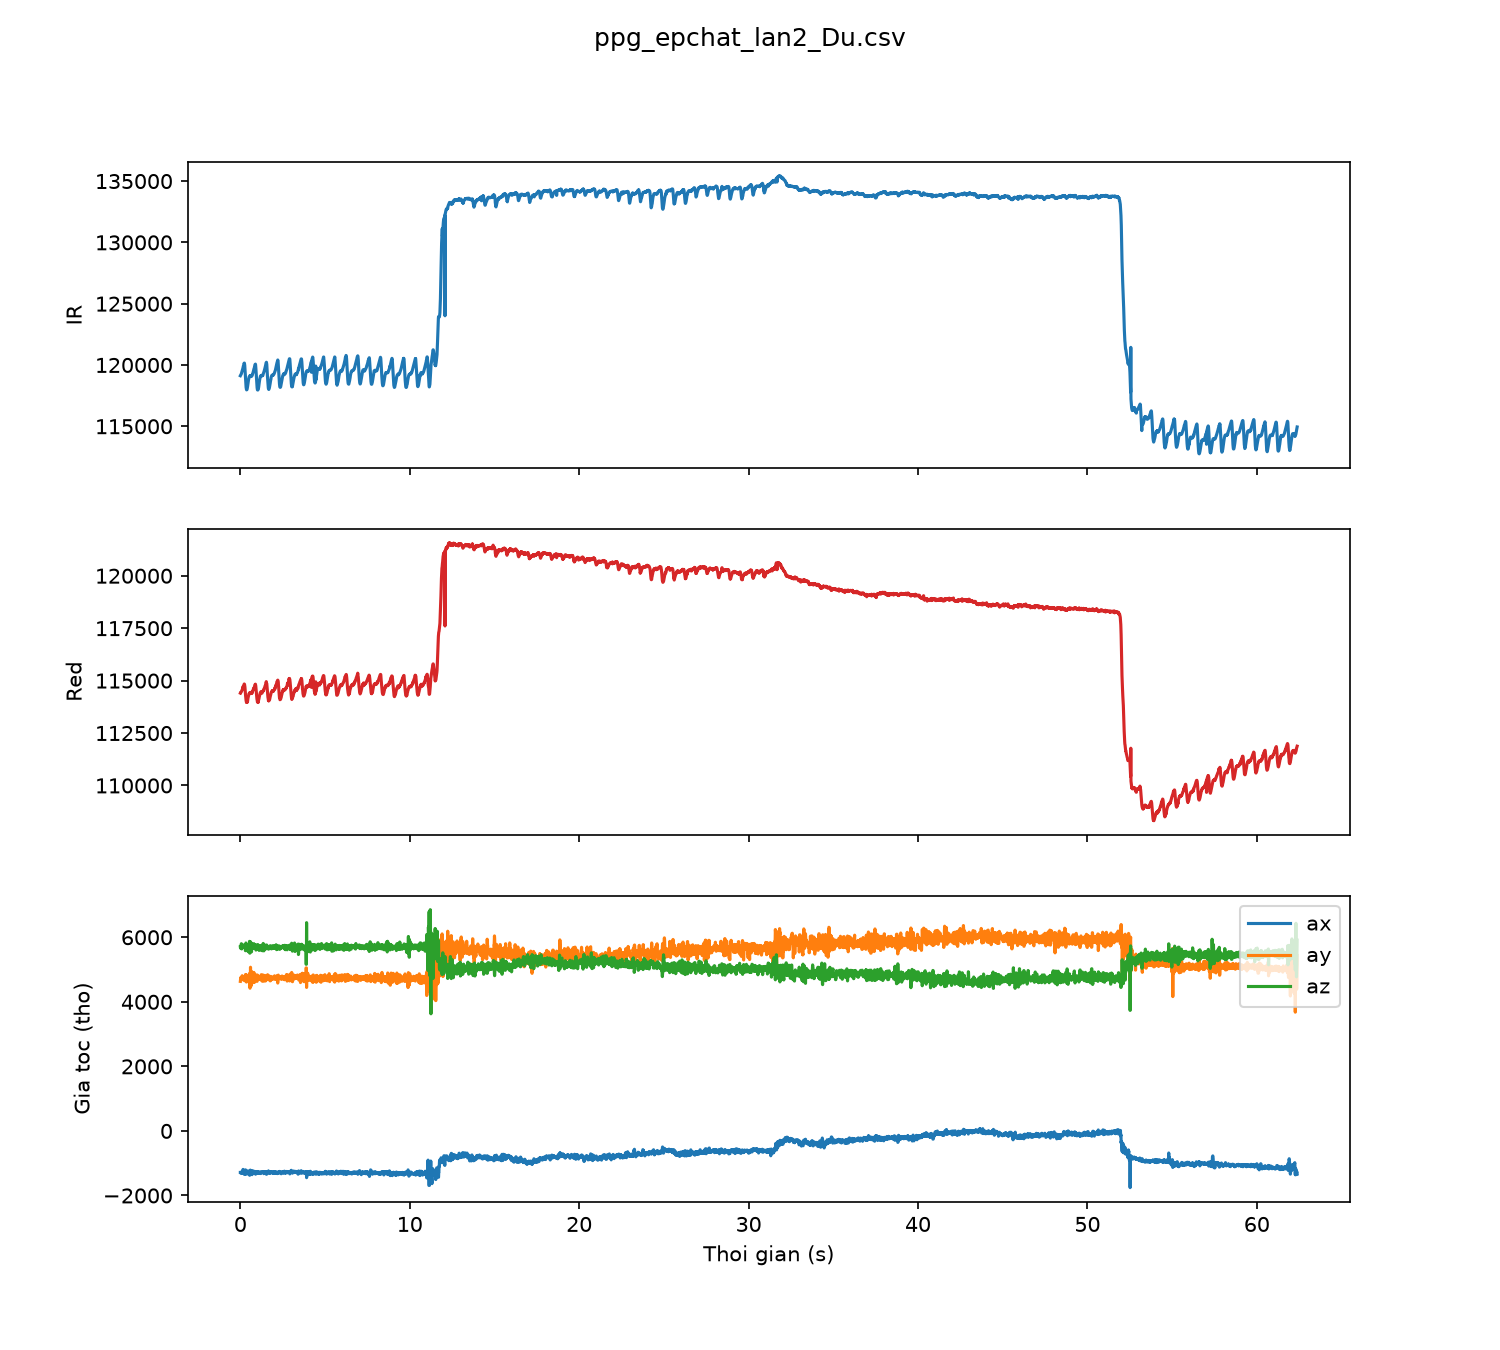

The table this chart was drawn from, first rows:
sample, t_s, red, ir, ax, ay, az
0, 0.00, 114405, 119121, -1286, 4633, 5704
1, 0.01, 114425, 119148, -1286, 4707, 5664
2, 0.02, 114421, 119183, -1306, 4734, 5721
3, 0.03, 114438, 119212, -1301, 4752, 5668
4, 0.04, 114463, 119228, -1292, 4762, 5676
5, 0.05, 114461, 119256, -1301, 4734, 5765
6, 0.06, 114469, 119284, -1305, 4743, 5801
7, 0.07, 114487, 119332, -1286, 4752, 5680
8, 0.08, 114494, 119397, -1269, 4709, 5638
9, 0.09, 114532, 119435, -1258, 4690, 5676
10, 0.10, 114540, 119482, -1288, 4737, 5722
11, 0.11, 114567, 119521, -1301, 4809, 5704
12, 0.12, 114596, 119584, -1308, 4776, 5675
13, 0.13, 114609, 119632, -1307, 4762, 5752
14, 0.14, 114633, 119676, -1304, 4731, 5675
15, 0.15, 114662, 119729, -1294, 4705, 5711
16, 0.16, 114718, 119809, -1192, 4680, 5764
17, 0.17, 114660, 119854, -1276, 4730, 5738
18, 0.18, 114686, 119918, -1313, 4734, 5701
19, 0.19, 114752, 119955, -1313, 4734, 5701
20, 0.20, 114774, 119999, -1313, 4734, 5701
21, 0.21, 114783, 120085, -1313, 4734, 5701
22, 0.22, 114813, 120089, -1330, 4672, 5732
23, 0.23, 114839, 120154, -1330, 4672, 5732
24, 0.24, 114831, 120155, -1330, 4672, 5732
25, 0.25, 114807, 120059, -1345, 4776, 5723
26, 0.26, 114750, 119964, -1345, 4776, 5723
27, 0.27, 114698, 119734, -1337, 4740, 5704
28, 0.28, 114573, 119488, -1292, 4682, 5717
29, 0.29, 114488, 119266, -1269, 4648, 5710
30, 0.30, 114372, 118980, -1206, 4812, 5583
31, 0.31, 114280, 118755, -1209, 4847, 5604
32, 0.32, 114189, 118515, -1229, 4845, 5695
33, 0.33, 114116, 118329, -1338, 4723, 5823
34, 0.34, 114049, 118178, -1308, 4635, 5769
35, 0.35, 114000, 118071, -1283, 4646, 5681
36, 0.36, 113969, 118012, -1269, 4612, 5613
37, 0.37, 113971, 117967, -1254, 4815, 5596
38, 0.38, 113954, 117987, -1242, 4826, 5703
39, 0.39, 113970, 117991, -1272, 4806, 5772
40, 0.40, 113970, 118036, -1327, 4722, 5739
41, 0.41, 114052, 118107, -1328, 4722, 5709
42, 0.42, 113987, 118180, -1334, 4663, 5728
43, 0.43, 114033, 118272, -1309, 4678, 5696
44, 0.44, 114125, 118386, -1260, 4801, 5642
45, 0.45, 114160, 118434, -1246, 4748, 5613
46, 0.46, 114201, 118560, -1259, 4669, 5553
47, 0.47, 114228, 118672, -1259, 4669, 5553
48, 0.48, 114270, 118770, -1269, 4679, 5767
49, 0.49, 114289, 118848, -1256, 4716, 5784
50, 0.50, 114336, 118933, -1275, 4792, 5737
51, 0.51, 114369, 118979, -1258, 4786, 5731
52, 0.52, 114368, 119031, -1282, 4735, 5624
53, 0.53, 114399, 119054, -1305, 4716, 5723
54, 0.54, 114399, 119079, -1360, 4872, 5873
55, 0.55, 114411, 119098, -1375, 4881, 5844
56, 0.56, 114429, 119097, -1257, 4474, 5506
57, 0.57, 114423, 119120, -1223, 4421, 5563
58, 0.58, 114422, 119096, -1228, 4523, 5642
59, 0.59, 114432, 119110, -1215, 4835, 5717
... 6,179 more rows
